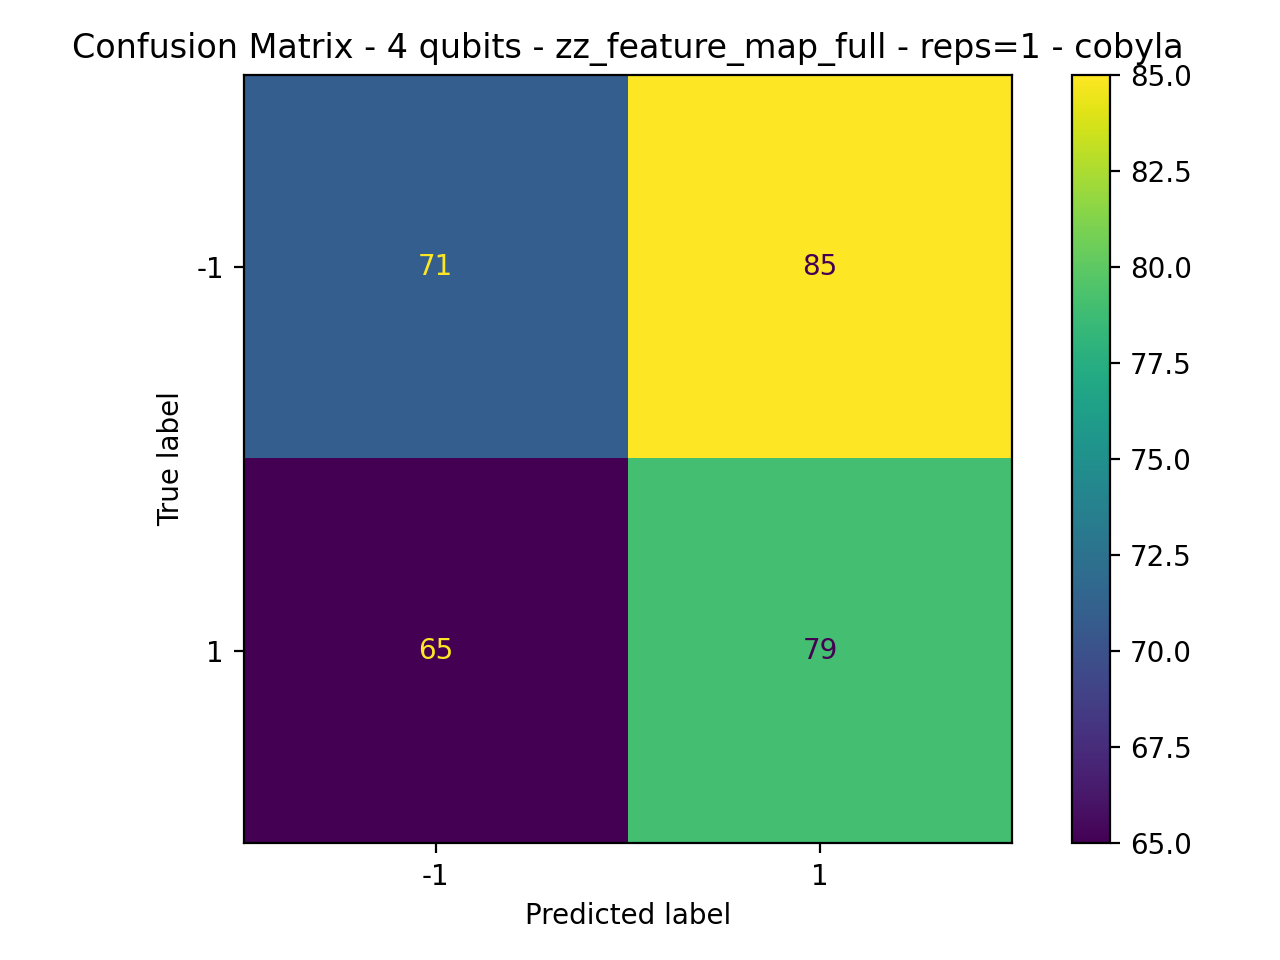

The data file committed next to this chart (first rows):
71, 85
65, 79
